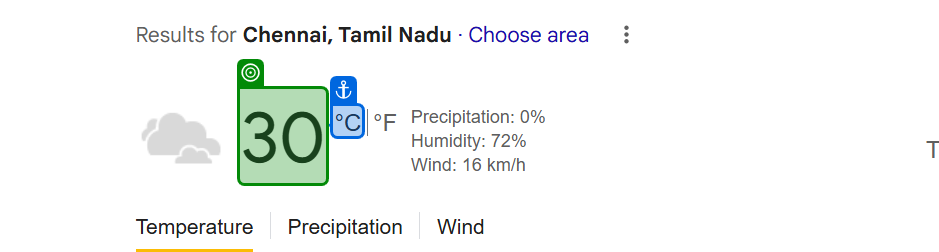
Workflow: Main

Step 1: get-text from the element 'wob_tm' in window 'chennai temperature now - Google Search' (chrome.exe)
